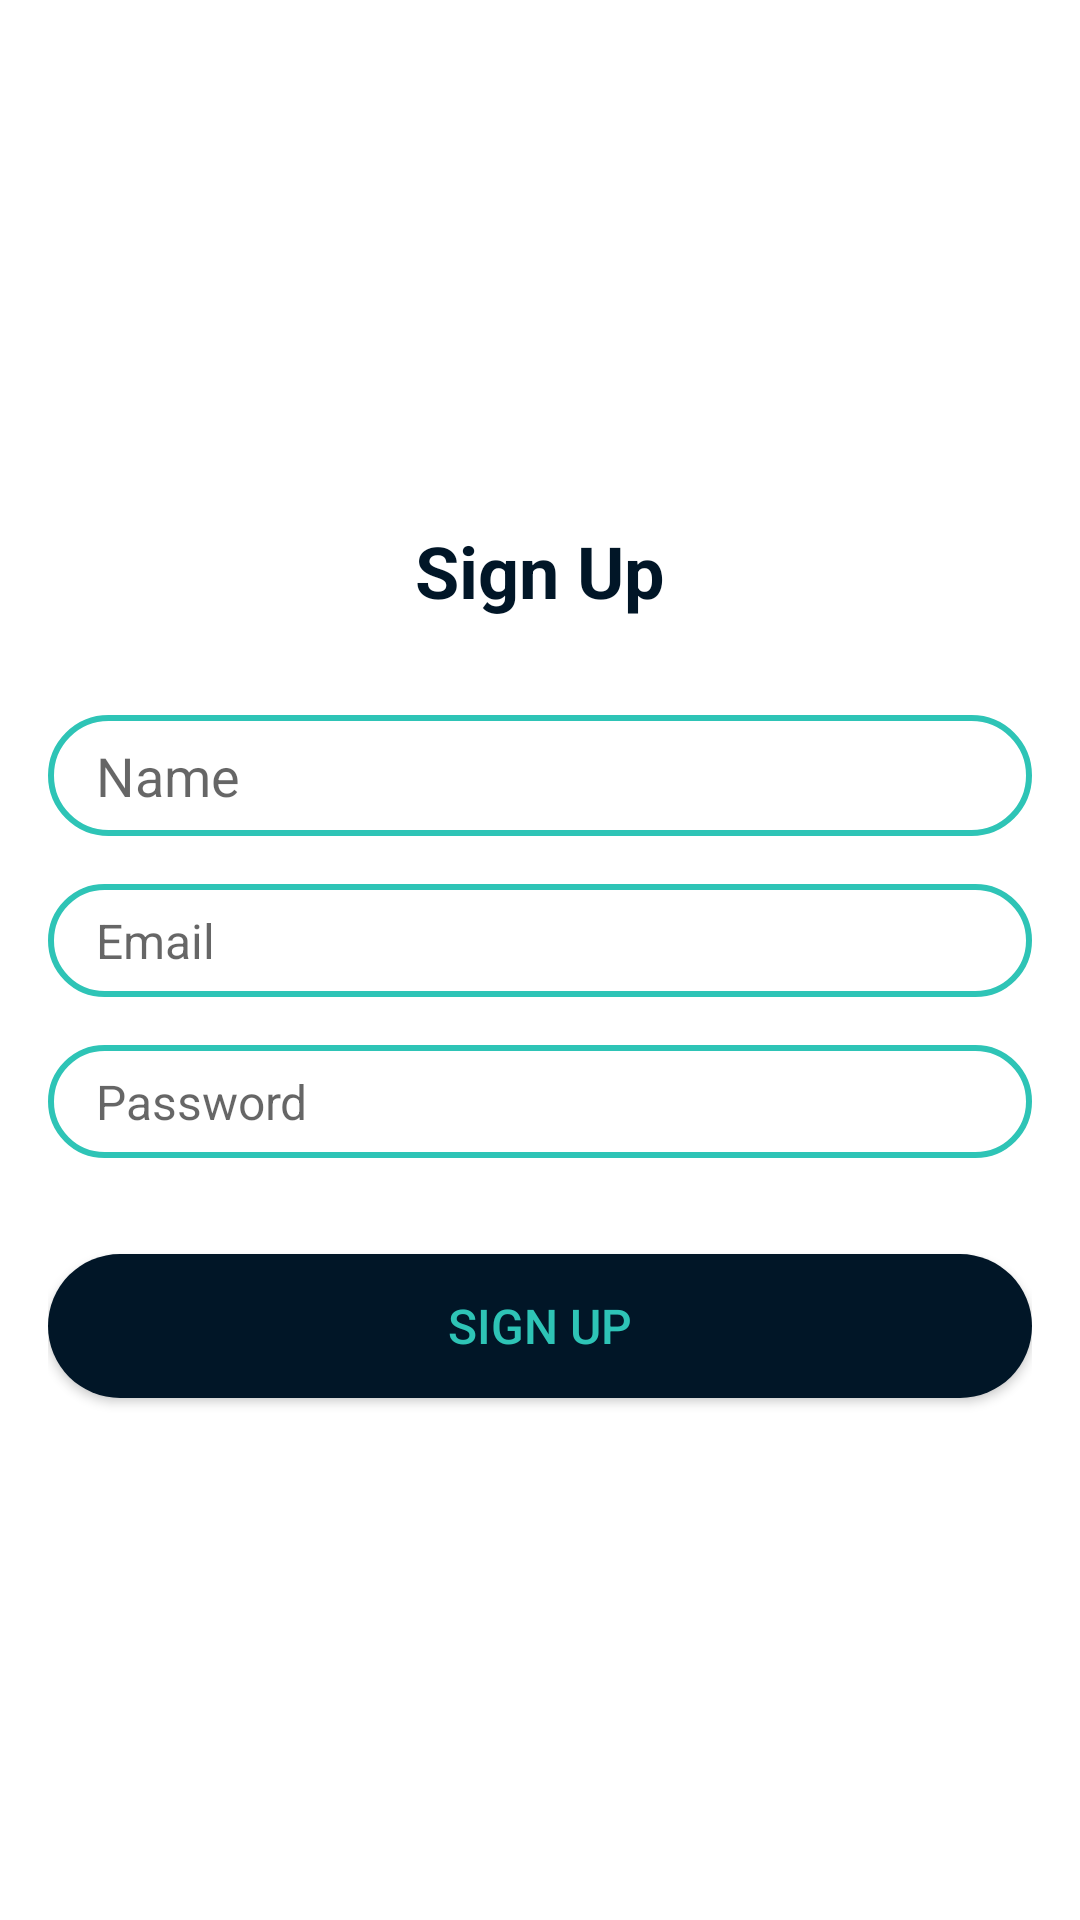

Write the Android layout XML for this screen, with the resource values it uses.
<!-- AndroidManifest.xml: application theme Theme.Taskmanagementapp -->
<!-- res/layout/activity_signup.xml -->
<RelativeLayout xmlns:android="http://schemas.android.com/apk/res/android"
    android:layout_width="match_parent"
    android:layout_height="match_parent"
    android:gravity="center_vertical"
    android:padding="16dp"
    android:background="@color/white">

    <TextView
        android:id="@+id/signup_title"
        android:layout_width="match_parent"
        android:layout_height="wrap_content"
        android:text="Sign Up"
        android:textColor="#011627"
        android:textSize="24sp"
        android:textStyle="bold"
        android:gravity="center"/>

    <EditText
        android:id="@+id/signup_name_input"
        android:layout_width="match_parent"
        android:layout_height="wrap_content"
        android:layout_below="@id/signup_title"
        android:layout_marginTop="32dp"
        android:hint="Name"
        android:paddingHorizontal="16dp"
        android:paddingVertical="8dp"
        android:textColor="@color/black"
        android:textSize="18sp"
        android:background="@drawable/input_border"/>

    <EditText
        android:id="@+id/signup_email_input"
        android:layout_width="match_parent"
        android:layout_height="wrap_content"
        android:layout_below="@id/signup_name_input"
        android:layout_marginTop="16dp"
        android:hint="Email"
        android:paddingHorizontal="16dp"
        android:paddingVertical="8dp"
        android:textColor="@color/black"
        android:textSize="16sp"
        android:inputType="textEmailAddress"
        android:background="@drawable/input_border"/>

    <EditText
        android:id="@+id/signup_password_input"
        android:layout_width="match_parent"
        android:layout_height="wrap_content"
        android:layout_below="@id/signup_email_input"
        android:layout_marginTop="16dp"
        android:hint="Password"
        android:paddingHorizontal="16dp"
        android:paddingVertical="8dp"
        android:textColor="@color/black"
        android:textSize="16sp"
        android:inputType="textPassword"
        android:background="@drawable/input_border"/>

    <Button
        android:id="@+id/signup_button"
        android:layout_width="match_parent"
        android:layout_height="wrap_content"
        android:layout_below="@id/signup_password_input"
        android:layout_marginTop="32dp"
        android:text="Sign Up"
        android:textSize="16sp"
        android:textColor="#2EC4B6"
        android:background="@drawable/border_radius"/>

</RelativeLayout>
<!-- resources referenced by this layout -->
<resources>
  <!-- drawable border_radius (drawable) -->
  <?xml version="1.0" encoding="utf-8"?>
  <shape xmlns:android="http://schemas.android.com/apk/res/android">
      <corners  android:radius="50dp"/>
      <solid android:color="#011627"></solid>
  </shape>
  <!-- drawable input_border (drawable) -->
  <shape xmlns:android="http://schemas.android.com/apk/res/android"
      xmlns:tools="http://schemas.android.com/tools"
      android:shape="rectangle">
      <corners android:radius="40dp" />
      <stroke android:width="2dp" android:color="#2EC4B6" />
      <solid android:color="#ffffff" />
  
  
  
  </shape>
  <style name="Theme.Taskmanagementapp" parent="Theme.AppCompat.DayNight.DarkActionBar">
          
          <item name="colorPrimary">@color/purple_500</item>
          <item name="colorPrimaryVariant">@color/purple_700</item>
          <item name="colorOnPrimary">@color/white</item>
          
          <item name="colorSecondary">@color/teal_200</item>
          <item name="colorSecondaryVariant">@color/teal_700</item>
          <item name="colorOnSecondary">@color/black</item>
          
          <item name="android:statusBarColor" tools:targetApi="21">?attr/colorPrimaryVariant</item>
          
      </style>
  <!-- not gathered from this repository: default colours our renderer supplied (Android Studio template values) -->
  <color name="purple_500">#FF6200EE</color>
  <color name="purple_700">#FF3700B3</color>
  <color name="teal_200">#FF03DAC5</color>
  <color name="teal_700">#FF018786</color>
  <color name="black">#FF000000</color>
  <color name="white">#FFFFFFFF</color>
</resources>
